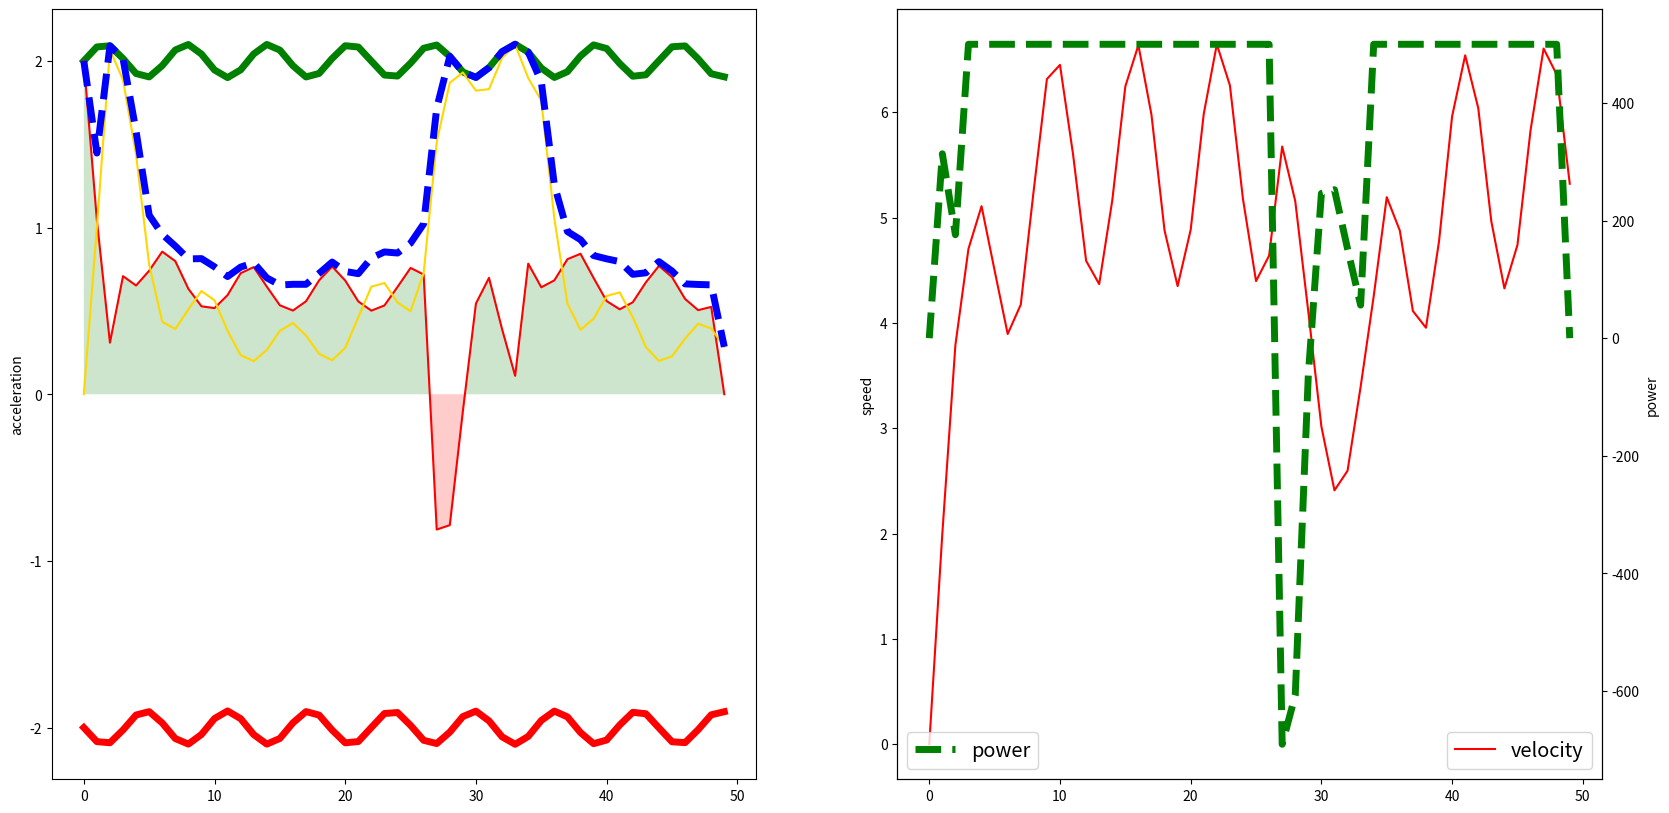

Generate this figure with matplotlib:
from functools import partial

import numpy as np
import pandas as pd
from scipy.optimize import NonlinearConstraint, Bounds, minimize
from time import time
import matplotlib.pyplot as plt


def get_simulated_accel_and_velocity(x, slope, time, g=9.81):
    
    gravity = g * np.sin(slope)
    velocity = [0]
    sim_accels = []
    td = time[1:] - time[:-1]
    
    for i, input_accel in enumerate(x):
        if i > 0:
            velocity.append(new_velocity(sim_accels[-1], velocity[-1], td[i-1]))
        sim_accel = gravity[i] + input_accel - 0.02 * velocity[-1] ** 2
        sim_accels.append(sim_accel)
        
    return np.array(sim_accels), np.array(velocity)


def new_velocity(sim_accel, prev_velocity, td):
    return sim_accel * td + prev_velocity


def get_power(x, mass=150):
    power = x * mass * get_simulated_accel_and_velocity(x)[1]
    return power


def get_centripetal_accel(x, radii):
    return get_simulated_accel_and_velocity(x)[1] ** 2 / radii


def get_mags(x):
    centripetal_accel = get_centripetal_accel(x)
    return np.sqrt(centripetal_accel ** 2 + x ** 2)


def objective(x, time):
    
    velocity = get_simulated_accel_and_velocity(x)[1]
    distance = np.mean(velocity) * time[-1]
    # if with_velocity:
    #     return -distance + -np.mean(velocity)
    # else:
    
    return -distance



t = np.arange(0,50)
start_time = time()
angle = np.sin(t)*0.1 
max_acc = 0.1*np.sin(t)+2
radius = (np.sin(t*0.1)**2)*100+3
min_acc = -max_acc
guess = [0]*len(t)

get_simulated_accel_and_velocity = partial(get_simulated_accel_and_velocity,
                                           slope=angle,
                                           time=t)

get_centripetal_accel = partial(get_centripetal_accel, radii=radius)

objective = partial(objective, time=t)

safe_min_accel_constraint = Bounds(min_acc, np.inf)

power_constraint = NonlinearConstraint(get_power, -np.inf, 500)

mags_constraint = NonlinearConstraint(get_mags, -np.inf, max_acc)

opt_start_time = time()

result = minimize(objective, guess, bounds=safe_min_accel_constraint,
                  constraints=[power_constraint, mags_constraint],
                  method='SLSQP')

inputs = result['x']

sim_acc,vel = get_simulated_accel_and_velocity(x=inputs,slope=angle,time=t)
cen_acc = get_centripetal_accel(x=inputs,radii=radius)
mag_acc = get_mags(inputs)
power = get_power(inputs)

fig,[ax1,ax2] = plt.subplots(1,2,figsize=(20,10))
ax1.plot(t,max_acc,lw=5,c='g',label='max_acc')
ax1.plot(t,min_acc,lw=5,c='r',label='min_acc')
ax1.plot(t,inputs,'red',label='rider optimum')
ax1.fill_between(t,0,inputs,where=inputs <0,facecolor='red',alpha=0.2,interpolate=True)
ax1.fill_between(t,0,inputs,where=inputs >= 0,facecolor='green',alpha=0.2,interpolate=True)
ax1.plot(t,cen_acc,'gold',label='centripital')
ax1.plot(t,mag_acc,'b--',lw=5,label='magnitude')
ax1.set_ylabel('acceleration')

ax2.plot(t,vel,'r',label = 'velocity')

ax3 = ax2.twinx()
ax3.plot(t,power,'g--',lw=5,label = 'power')

ax2.set_ylabel('speed')
ax3.set_ylabel('power')
ax2.legend(fontsize='x-large',loc='lower right')
ax2.legend(fontsize='x-large',loc='lower right')
ax3.legend(fontsize='x-large',loc='lower left')
plt.show()
 

print("Total time taken: {:.4}s".format(time()-start_time))
print("Optimization time taken: {:.4}s".format(time()-opt_start_time))
print("Distance using scipy inputs: {}".format(-objective(result.x)))

